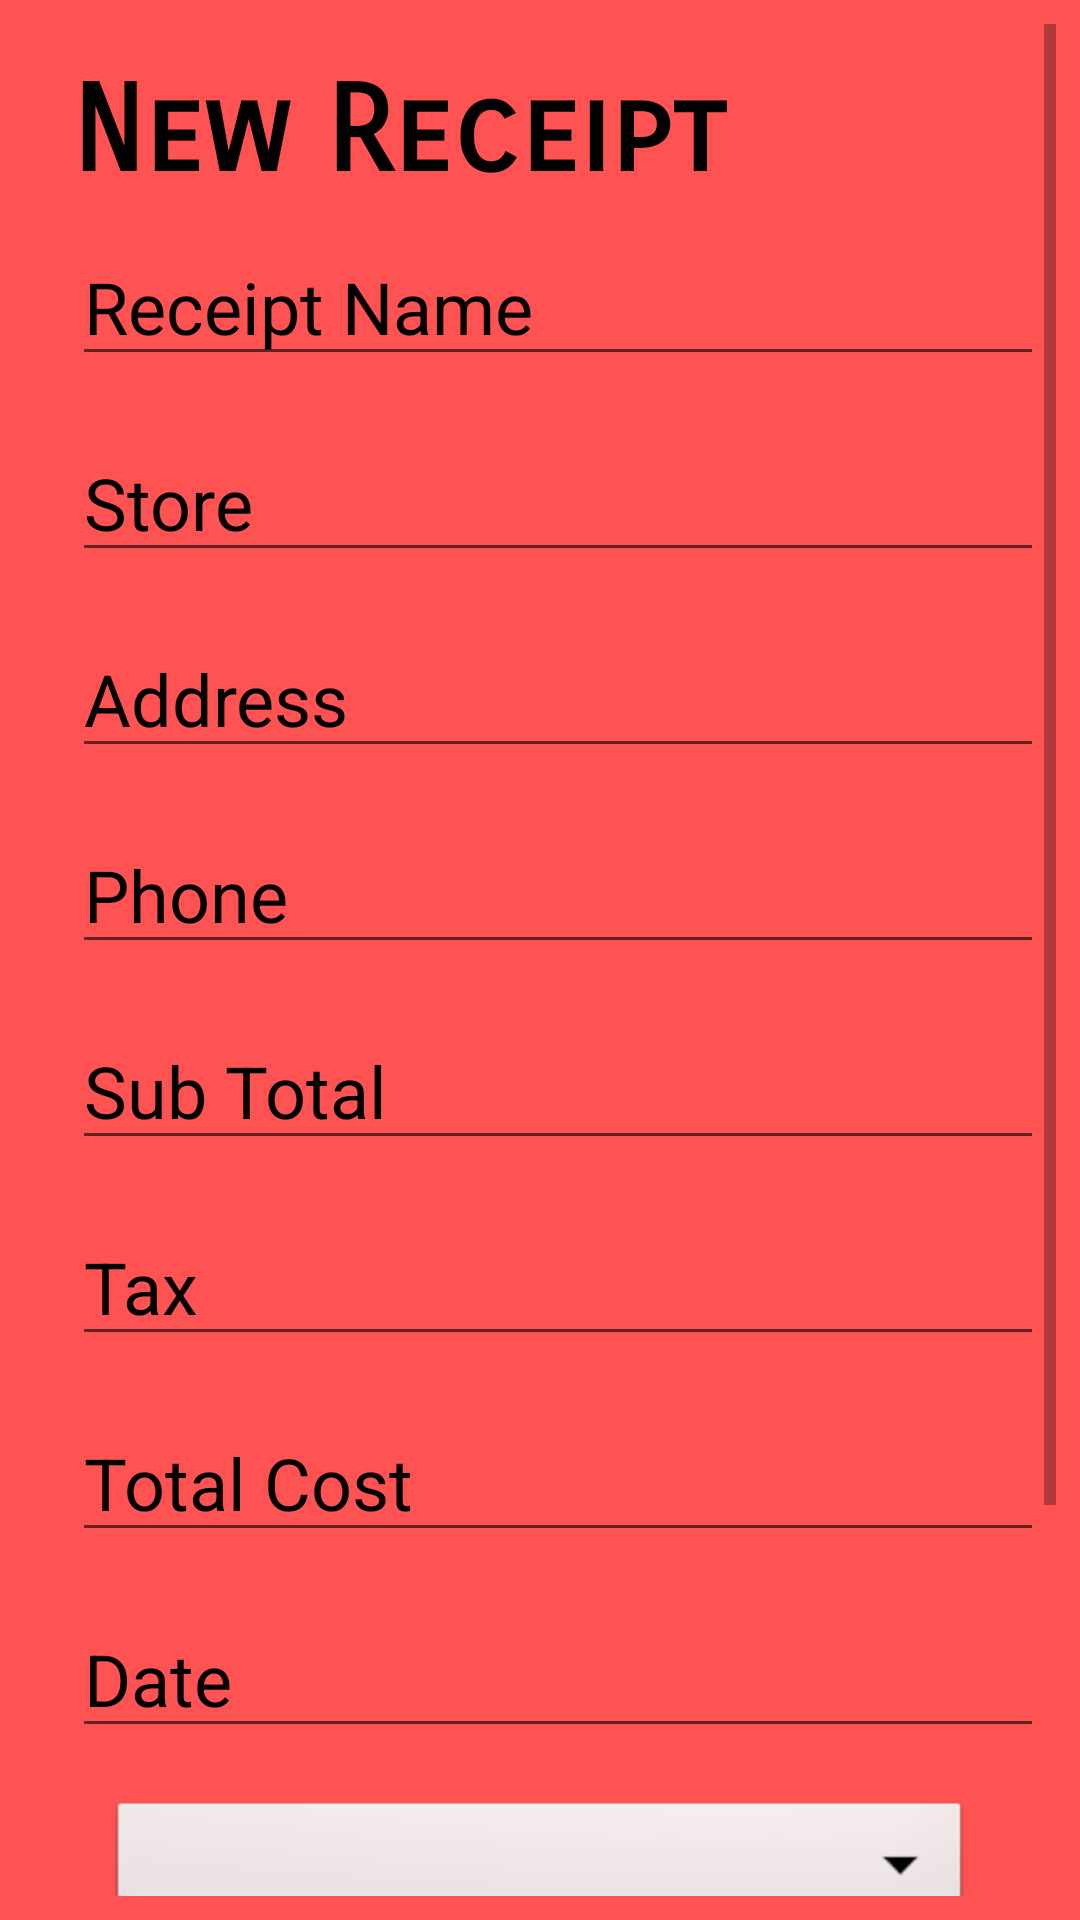

Produce the Android XML layout that renders to this screen, including the resource entries it uses.
<!-- AndroidManifest.xml: application theme AppTheme -->
<!-- res/layout/activity_manual_input.xml -->
<?xml version="1.0" encoding="utf-8"?>
<android.support.constraint.ConstraintLayout xmlns:android="http://schemas.android.com/apk/res/android"
    xmlns:app="http://schemas.android.com/apk/res-auto"
    xmlns:tools="http://schemas.android.com/tools"
    android:layout_width="match_parent"
    android:layout_height="match_parent"
    android:background="@color/coral"
    tools:context=".Activities.ReceiptInputActivity">


    <ScrollView
        android:layout_width="match_parent"
        android:layout_height="match_parent"
        android:layout_marginBottom="8dp"
        android:layout_marginEnd="8dp"
        android:layout_marginStart="8dp"
        android:layout_marginTop="8dp"
        app:layout_constraintBottom_toBottomOf="parent"
        app:layout_constraintEnd_toEndOf="parent"
        app:layout_constraintStart_toStartOf="parent"
        app:layout_constraintTop_toTopOf="parent">

        <LinearLayout
            android:id="@+id/linearLayout2"
            android:layout_width="match_parent"
            android:layout_height="match_parent"
            android:orientation="vertical"
            android:paddingLeft="8dp"
            android:paddingRight="8dp">


            <TextView
                android:id="@+id/titleRB"
                android:layout_width="match_parent"
                android:layout_height="wrap_content"
                android:layout_marginBottom="4dp"
                android:layout_marginEnd="8dp"
                android:layout_marginStart="8dp"
                android:layout_marginTop="12dp"
                android:fontFamily="sans-serif-smallcaps"
                android:text="New Receipt"
                android:textAlignment="textStart"
                android:textColor="#000000"
                android:textSize="40sp"
                android:textStyle="bold" />

            <EditText
                android:id="@+id/receiptText"
                android:layout_width="350dp"
                android:layout_height="wrap_content"
                android:layout_marginBottom="8dp"
                android:layout_marginEnd="8dp"
                android:layout_marginStart="8dp"
                android:layout_marginTop="4dp"
                android:ems="10"
                android:hint="Receipt Name"
                android:inputType="textPersonName"
                android:textColor="@color/white"
                android:textColorHint="@color/black"
                android:textSize="24dp"
                android:theme="@style/MyEditText" />

            <EditText
                android:id="@+id/storeText"
                android:layout_width="350dp"
                android:layout_height="wrap_content"
                android:layout_marginBottom="8dp"
                android:layout_marginEnd="8dp"
                android:layout_marginStart="8dp"
                android:layout_marginTop="8dp"
                android:ems="10"
                android:hint="Store"
                android:inputType="textPersonName"
                android:textColor="@color/white"
                android:textColorHint="@color/black"
                android:textSize="24dp"
                android:theme="@style/MyEditText" />

            <EditText
                android:id="@+id/addressText"
                android:layout_width="350dp"
                android:layout_height="wrap_content"
                android:layout_marginBottom="8dp"
                android:layout_marginEnd="8dp"
                android:layout_marginStart="8dp"
                android:layout_marginTop="8dp"
                android:ems="10"
                android:hint="Address"
                android:inputType="textPersonName"
                android:textColor="@color/white"
                android:textColorHint="@color/black"
                android:textSize="24dp"
                android:theme="@style/MyEditText" />

            <EditText
                android:id="@+id/phoneText"
                android:layout_width="350dp"
                android:layout_height="wrap_content"
                android:layout_marginBottom="8dp"
                android:layout_marginEnd="8dp"
                android:layout_marginStart="8dp"
                android:layout_marginTop="8dp"
                android:ems="10"
                android:hint="Phone"
                android:inputType="textPersonName"
                android:textColor="@color/white"
                android:textColorHint="@color/black"
                android:textSize="24dp"
                android:theme="@style/MyEditText" />

            <EditText
                android:id="@+id/subTotalText"
                android:layout_width="350dp"
                android:layout_height="wrap_content"
                android:layout_marginBottom="8dp"
                android:layout_marginEnd="8dp"
                android:layout_marginStart="8dp"
                android:layout_marginTop="8dp"
                android:ems="10"
                android:hint="Sub Total"
                android:inputType="textPersonName"
                android:textColor="@color/white"
                android:textColorHint="@color/black"
                android:textSize="24dp"
                android:theme="@style/MyEditText" />

            <EditText
                android:id="@+id/taxText"
                android:layout_width="350dp"
                android:layout_height="wrap_content"
                android:layout_marginBottom="8dp"
                android:layout_marginEnd="8dp"
                android:layout_marginStart="8dp"
                android:layout_marginTop="8dp"
                android:ems="10"
                android:hint="Tax"
                android:inputType="textPersonName"
                android:textColor="@color/white"
                android:textColorHint="@color/black"
                android:textSize="24dp"
                android:theme="@style/MyEditText" />

            <EditText
                android:id="@+id/completeTotalText"
                android:layout_width="350dp"
                android:layout_height="wrap_content"
                android:layout_marginBottom="8dp"
                android:layout_marginEnd="8dp"
                android:layout_marginStart="8dp"
                android:layout_marginTop="8dp"
                android:ems="10"
                android:hint="Total Cost"
                android:inputType="textPersonName"
                android:textColor="@color/white"
                android:textColorHint="@color/black"
                android:textSize="24dp"
                android:theme="@style/MyEditText" />

            <EditText
                android:id="@+id/dateText"
                android:layout_width="350dp"
                android:layout_height="wrap_content"
                android:layout_marginBottom="8dp"
                android:layout_marginEnd="8dp"
                android:layout_marginStart="8dp"
                android:layout_marginTop="8dp"
                android:focusable="false"
                android:ems="10"
                android:hint="Date"
                android:inputType="textPersonName"
                android:textColor="@color/white"
                android:textColorHint="@color/black"
                android:textSize="24dp"
                android:theme="@style/MyEditText" />

            <Spinner
                android:id="@+id/spinner2"
                android:layout_width="match_parent"
                android:layout_height="wrap_content"
                android:layout_marginTop="8dp"
                android:layout_marginRight="20dp"
                android:layout_marginLeft="20dp"
                android:layout_marginBottom="8dp"
                android:background="@android:drawable/btn_dropdown"
                android:spinnerMode="dropdown" />

            <EditText
                android:id="@+id/categoryText"
                android:layout_width="350dp"
                android:layout_height="wrap_content"
                android:layout_marginBottom="8dp"
                android:layout_marginEnd="8dp"
                android:layout_marginStart="8dp"
                android:layout_marginTop="8dp"
                android:ems="10"
                android:hint="Custom Category"
                android:inputType="textPersonName"
                android:textColor="@color/white"
                android:textColorHint="@color/black"
                android:textSize="24dp"
                android:theme="@style/MyEditText" />

            <Button
                android:id="@+id/next"
                android:layout_width="120dp"
                android:layout_height="60dp"
                android:layout_marginBottom="8dp"
                android:layout_marginEnd="8dp"
                android:layout_marginStart="8dp"
                android:layout_marginTop="8dp"
                android:layout_gravity="center"
                android:background="@drawable/login_button"
                android:text="Next"
                android:textAlignment="center"
                android:textColor="@color/white"
                android:textSize="24dp" />


        </LinearLayout>
    </ScrollView>

</android.support.constraint.ConstraintLayout>
<!-- resources referenced by this layout -->
<resources>
  <color name="black">#000000</color>
  <color name="coral">#FF5252</color>
  <color name="white">#FFFFFF</color>
  <!-- drawable login_button (drawable) -->
  <?xml version="1.0" encoding="utf-8"?>
  <shape xmlns:android="http://schemas.android.com/apk/res/android"
      android:shape="rectangle" >
  
      <corners
          android:bottomLeftRadius="30dp"
          android:bottomRightRadius="30dp"
          android:radius="60dp"
          android:topLeftRadius="30dp"
          android:topRightRadius="30dp" />
      <gradient
          android:angle="45"
          android:centerX="10%"
          android:centerColor="#000000"
          android:startColor="#000000"
          android:endColor="#000000"
          android:type="linear"
          />
      <padding
          android:bottom="0dp"
          android:left="0dp"
          android:right="0dp"
          android:top="0dp" />
  
      <size
          android:height="60dp"
          android:width="150dp" />
  
  </shape>
  <style name="MyEditText" parent="Theme.AppCompat.Light">
          <item name="colorControlActivated">@color/white</item>
      </style>
  <style name="AppTheme" parent="Theme.AppCompat.Light.NoActionBar">
          
          <item name="colorPrimary">@color/colorPrimary</item>
          <item name="colorPrimaryDark">@color/colorPrimaryDark</item>
          <item name="colorAccent">@color/colorAccent</item>
      </style>
  <color name="colorPrimary">#3F51B5</color>
  <color name="colorPrimaryDark">#303F9F</color>
  <color name="colorAccent">#FF4081</color>
</resources>
